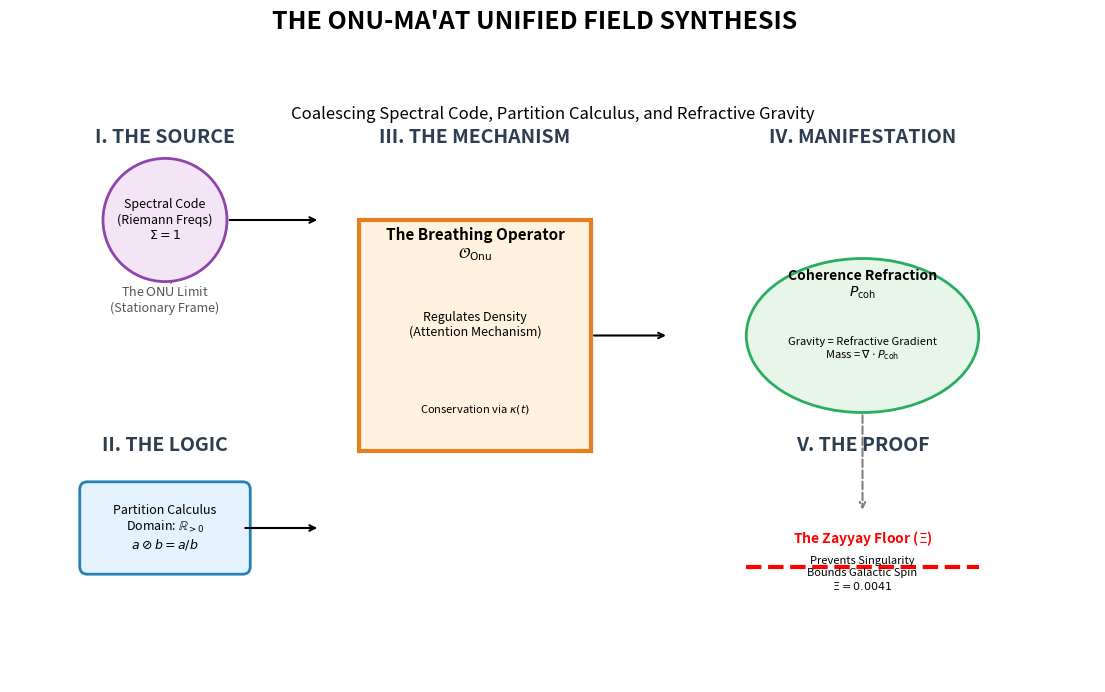

Python code for this plot:
import matplotlib.pyplot as plt
import matplotlib.patches as patches

def create_unified_field_diagram():
    fig, ax = plt.figure(figsize=(14, 8), facecolor='white'), plt.gca()
    ax.set_xlim(0, 14)
    ax.set_ylim(0, 8)
    ax.axis('off')

    # --- STYLE CONFIG ---
    bbox_props = dict(boxstyle="round,pad=0.5", fc="white", ec="black", lw=2)
    arrow_props = dict(facecolor='black', edgecolor='black', arrowstyle='->', lw=1.5)
    
    # --- 1. THE SOURCE (Top Left) ---
    # Representing the Spectral Code / Unity Operator
    ax.text(2, 7, "I. THE SOURCE", fontsize=14, fontweight='bold', ha='center', color='#2c3e50')
    circle = patches.Circle((2, 6), 0.8, linewidth=2, edgecolor='#8e44ad', facecolor='#f3e5f5')
    ax.add_patch(circle)
    ax.text(2, 6, "Spectral Code\n(Riemann Freqs)\n$\\Sigma = 1$", ha='center', va='center', fontsize=9)
    ax.text(2, 4.8, "The $\\mathrm{ON\\acute{U}}$ Limit\n(Stationary Frame)", ha='center', fontsize=9, style='italic', color='#555')

    # --- 2. THE LOGIC (Bottom Left) ---
    # Representing Partition Calculus
    ax.text(2, 3, "II. THE LOGIC", fontsize=14, fontweight='bold', ha='center', color='#2c3e50')
    rect = patches.FancyBboxPatch((1, 1.5), 2, 1, boxstyle="round,pad=0.1", linewidth=2, edgecolor='#2980b9', facecolor='#e3f2fd')
    ax.add_patch(rect)
    ax.text(2, 2, "Partition Calculus\nDomain: $\\mathbb{R}_{>0}$\n$a \\oslash b = a/b$", ha='center', va='center', fontsize=9)

    # --- ARROW FLOW ---
    ax.annotate("", xy=(4, 6), xytext=(2.8, 6), arrowprops=arrow_props) # Source -> Operator
    ax.annotate("", xy=(4, 2), xytext=(3, 2), arrowprops=arrow_props)   # Logic -> Operator

    # --- 3. THE MECHANISM (Center) ---
    # Representing the Breathing Operator
    ax.text(6, 7, "III. THE MECHANISM", fontsize=14, fontweight='bold', ha='center', color='#2c3e50')
    
    # The Operator Box
    box = patches.Rectangle((4.5, 3), 3, 3, linewidth=3, edgecolor='#e67e22', facecolor='#fff3e0')
    ax.add_patch(box)
    ax.text(6, 5.5, "The Breathing Operator\n$\\mathcal{O}_{\\mathrm{Onu}}$", ha='center', fontsize=11, fontweight='bold')
    ax.text(6, 4.5, "Regulates Density\n(Attention Mechanism)", ha='center', fontsize=9)
    ax.text(6, 3.5, "Conservation via $\\kappa(t)$", ha='center', fontsize=8, style='italic')

    # --- ARROW FLOW ---
    ax.annotate("", xy=(8.5, 4.5), xytext=(7.5, 4.5), arrowprops=arrow_props) # Operator -> Output

    # --- 4. THE MANIFESTATION (Right) ---
    # Representing Refraction and Wakefield
    ax.text(11, 7, "IV. MANIFESTATION", fontsize=14, fontweight='bold', ha='center', color='#2c3e50')
    
    # Coherence Pressure Area
    ax.add_patch(patches.Ellipse((11, 4.5), 3, 2, angle=0, linewidth=2, edgecolor='#27ae60', facecolor='#e8f5e9'))
    ax.text(11, 5, "Coherence Refraction\n$P_{\\mathrm{coh}}$", ha='center', fontsize=10, fontweight='bold')
    ax.text(11, 4.2, "Gravity = Refractive Gradient\nMass = $\\nabla \\cdot P_{\\mathrm{coh}}$", ha='center', fontsize=8)

    # --- 5. THE LIMIT (Bottom Right) ---
    # Representing Zayyay Floor and Proof
    ax.text(11, 3, "V. THE PROOF", fontsize=14, fontweight='bold', ha='center', color='#2c3e50')
    
    # The Floor Graph Representation
    ax.plot([9.5, 12.5], [1.5, 1.5], color='red', linewidth=3, linestyle='--')
    ax.text(11, 1.8, "The Zayyay Floor ($\\Xi$)", color='red', ha='center', fontweight='bold')
    ax.text(11, 1.2, "Prevents Singularity\nBounds Galactic Spin\n$\\Xi = 0.0041$", ha='center', fontsize=8)
    
    # Connection from Manifestation to Proof
    ax.annotate("", xy=(11, 2.2), xytext=(11, 3.5), arrowprops=dict(arrowstyle='->', lw=1.5, color='gray', linestyle='dashed'))

    # Final Titles
    plt.suptitle("THE ONU-MA'AT UNIFIED FIELD SYNTHESIS", fontsize=18, fontweight='bold', y=0.95)
    plt.title("Coalescing Spectral Code, Partition Calculus, and Refractive Gravity", fontsize=12, y=0.90)

    # Save logic (user would run this)
    # plt.savefig('Onu_Unified_Model.png', dpi=300) 
    plt.show()

create_unified_field_diagram()
